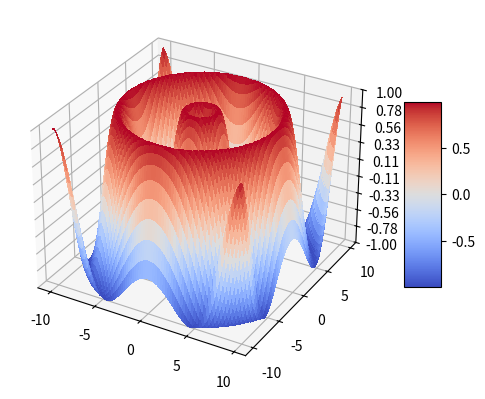

Write the Python code that produced this figure.

from mpl_toolkits.mplot3d import Axes3D
from matplotlib import cm
from matplotlib.ticker import LinearLocator, FormatStrFormatter
import matplotlib.pyplot as plt
import numpy as np

fig = plt.figure()
ax = fig.add_subplot(111, projection='3d')

# Define X and Y
x = y = np.arange(-10, 10, 0.25)
x, y = np.meshgrid(x, y)

# Define Z. Make sure Z has a suitable range.
z = np.sin(np.sqrt(x**2 + y**2))

# Create surface plot
surf = ax.plot_surface(x, y, z, rstride=1, cstride=1, cmap=cm.coolwarm,
                       linewidth=0, antialiased=False)

# Set color limits if needed
ax.set_zlim(-1, 1)

# Customize the z-axis
ax.zaxis.set_major_locator(LinearLocator(10))
ax.zaxis.set_major_formatter(FormatStrFormatter('%.02f'))

# Add a color bar
fig.colorbar(surf, shrink=0.5, aspect=5)

# Show plot
plt.show()
